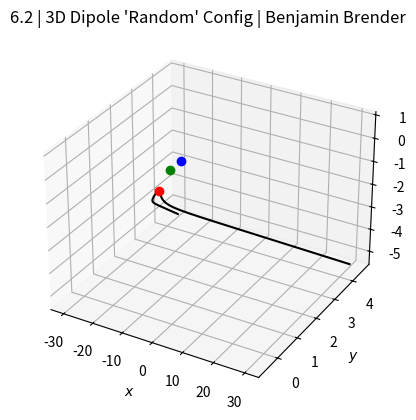

This chart was generated by the following Python code:
import numpy as np
import matplotlib.pyplot as plt
from scipy.integrate import solve_ivp

tmax = 10000

pos_x_coord = 0
pos_y_coord = -0.5
pos_z_coord = 0.5

pos_2_x_coord = 0
pos_2_y_coord = 0.5
pos_2_z_coord = 1

neg_2_x_coord = 0
neg_2_y_coord = 0
neg_2_z_coord = 1


ax = plt.figure().add_subplot(projection='3d') # initialize 3D figure

for i in range(0,2):
    
    x0 = 0.05 - 0.1*i
    y0 = -0.5
    z0 = 0.5

    def EF(t, position):
        """ Electric field as a function of position=[x, y, z] for a single
        charge located at the origin.
        Note: we need to keep the t argument, even if we don't use it. """
        x, y, z = position # unpack the position vector
        # Electric field, setting 1/(4*pi*epsilon0) to 1 for simplicity
        rsep_pos = ((x - pos_x_coord)**2 + (y - pos_y_coord)**2 + (z - pos_z_coord)**2)**0.5 # separation distance
        rsep_neg = ((x - pos_2_x_coord)**2 + (y - pos_2_y_coord)**2 + (z - pos_2_z_coord)**2)**0.5 # separation distance
        rsep_pos_2 = ((x - neg_2_x_coord)**2 + (y - neg_2_y_coord)**2 + (z - neg_2_z_coord)**2)**0.5 # separation distance
    
        EFx = (x - pos_x_coord)/rsep_pos**3 - (x - pos_2_x_coord)/rsep_neg**3 + (x - neg_2_x_coord)/rsep_pos_2**3
        EFy = (y - pos_y_coord)/rsep_pos**3 - (y - pos_2_y_coord)/rsep_neg**3 + (y - neg_2_y_coord)/rsep_pos_2**3
        EFz = (z - pos_z_coord)/rsep_pos**3 - (z - pos_2_z_coord)/rsep_neg**3 + (z - neg_2_z_coord)/rsep_pos_2**3
        return EFx, EFy, EFz

    solution = solve_ivp(EF, [0, tmax], [x0, y0, z0], rtol=1e-3)
    EFline_x = solution.y[0, :]
    EFline_y = solution.y[1, :]
    EFline_z = solution.y[2, :]

    ax.plot(EFline_x, EFline_y, EFline_z, color='k')
    print(x0)
    
ax.plot(pos_x_coord, pos_y_coord, pos_z_coord, 'ro') # charge 1 +
ax.plot(pos_2_x_coord, pos_2_y_coord, pos_2_z_coord, 'bo') # charge 2 -
ax.plot(neg_2_x_coord, neg_2_y_coord, neg_2_z_coord, 'go') # charge 2 +

ax.set_xlabel('$x$')
ax.set_ylabel('$y$')
ax.set_zlabel('$z$')

plt.title("6.2 | 3D Dipole 'Random' Config | Benjamin Brender")
plt.savefig('3D Dipole_3D_Config.png', dpi=300)
plt.show()

